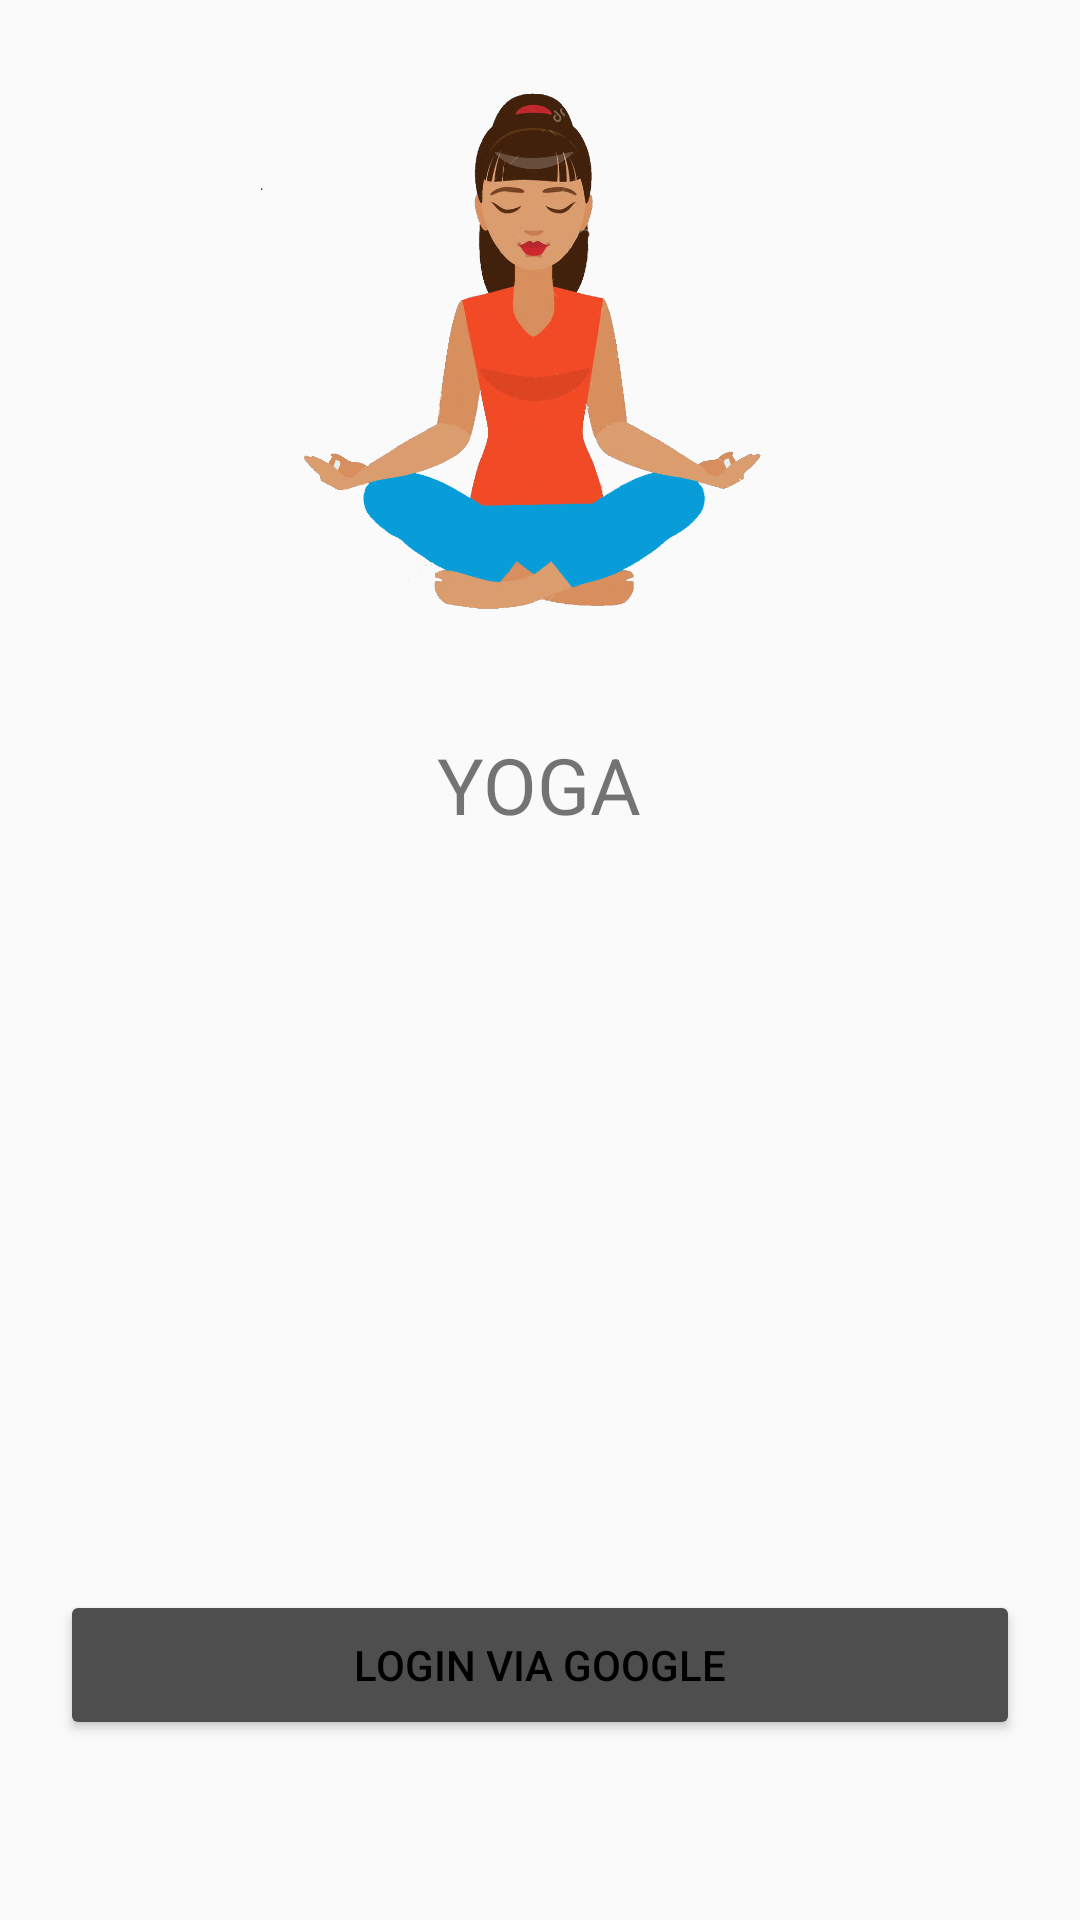

Write the Android layout XML for this screen, with the resource values it uses.
<!-- AndroidManifest.xml: application theme Default -->
<!-- res/layout/fragment_auth.xml -->
<?xml version="1.0" encoding="utf-8"?>
<androidx.constraintlayout.widget.ConstraintLayout xmlns:android="http://schemas.android.com/apk/res/android"
    xmlns:app="http://schemas.android.com/apk/res-auto"
    xmlns:tools="http://schemas.android.com/tools"
    android:layout_width="match_parent"
    android:layout_height="match_parent">

    <ScrollView
        android:layout_width="match_parent"
        android:layout_height="match_parent"
        app:layout_constraintBottom_toBottomOf="parent"
        app:layout_constraintEnd_toEndOf="parent"
        app:layout_constraintStart_toStartOf="parent"
        app:layout_constraintTop_toTopOf="parent">

        <androidx.constraintlayout.widget.ConstraintLayout
            android:layout_width="match_parent"
            android:layout_height="wrap_content">

            <ImageView
                android:id="@+id/imageView2"
                android:layout_width="300dp"
                android:layout_height="200dp"
                android:layout_marginTop="16dp"
                app:layout_constraintEnd_toEndOf="parent"
                app:layout_constraintHorizontal_bias="0.495"
                app:layout_constraintStart_toStartOf="parent"
                app:layout_constraintTop_toTopOf="parent"
                app:srcCompat="@drawable/girlblue" />


            <TextView
                android:id="@+id/textView"
                android:layout_width="178dp"
                android:layout_height="36dp"
                android:layout_marginTop="28dp"
                android:gravity="center"
                android:text="@string/app_name"
                android:textSize="26sp"
                app:layout_constraintEnd_toEndOf="parent"
                app:layout_constraintHorizontal_bias="0.497"
                app:layout_constraintStart_toStartOf="parent"
                app:layout_constraintTop_toBottomOf="@+id/imageView2"
                tools:ignore="MissingConstraints" />

            <Button
                android:id="@+id/google_signIn_auth"
                style="@style/AppTheme.Button"
                android:layout_width="match_parent"
                android:layout_height="50dp"
                android:layout_marginStart="20dp"
                android:layout_marginTop="250dp"
                android:layout_marginEnd="20dp"
                android:text="@string/login_via_google"
                app:layout_constraintEnd_toEndOf="parent"
                app:layout_constraintStart_toStartOf="parent"
                app:layout_constraintTop_toBottomOf="@+id/textView"
                tools:ignore="MissingConstraints" />

        </androidx.constraintlayout.widget.ConstraintLayout>

    </ScrollView>

</androidx.constraintlayout.widget.ConstraintLayout>
<!-- resources referenced by this layout -->
<resources>
  <!-- drawable girlblue: png bitmap (drawable-hdpi, 156994 bytes) -->
  <string name="app_name">YOGA WORKOUT</string>
  <string name="login_via_google">Login via Google</string>
  <style name="AppTheme.Button" parent="@style/Widget.AppCompat.Button.Colored">
          <item name="background">@drawable/inset_button_default</item>
          <item name="colorButtonNormal">@color/colorPrimary</item>
          <item name="android:textColor">#000000</item>
      </style>
  <style name="Default" parent="Theme.AppCompat.Light.NoActionBar">
          <item name="colorPrimary">@color/colorTextSubtitle</item>
          <item name="colorPrimaryDark">@color/colorTextTitle</item>
          <item name="colorAccent">@color/colorTextSubtitle</item>
      </style>
  <!-- drawable inset_button_default (drawable) -->
  <?xml version="1.0" encoding="utf-8"?>
  <inset xmlns:android="http://schemas.android.com/apk/res/android"
      android:insetBottom="6dp"
      android:insetLeft="4dp"
      android:insetRight="4dp"
      android:insetTop="6dp">
      <ripple android:color="?attr/colorControlHighlight">
          <item>
              <shape android:shape="rectangle"
                  android:tint="@color/colorPrimary">
                  <corners android:radius="15dp"/>
                  <solid android:color="@color/colorPrimaryDark"/>
                  <padding android:bottom="6dp"/>
              </shape>
          </item>
      </ripple>
  </inset>
  <color name="colorPrimary">#089ed9</color>
  <color name="colorTextSubtitle">#4e4e4e</color>
  <color name="colorTextTitle">#262626</color>
  <color name="colorPrimaryDark">#1887b3</color>
</resources>
